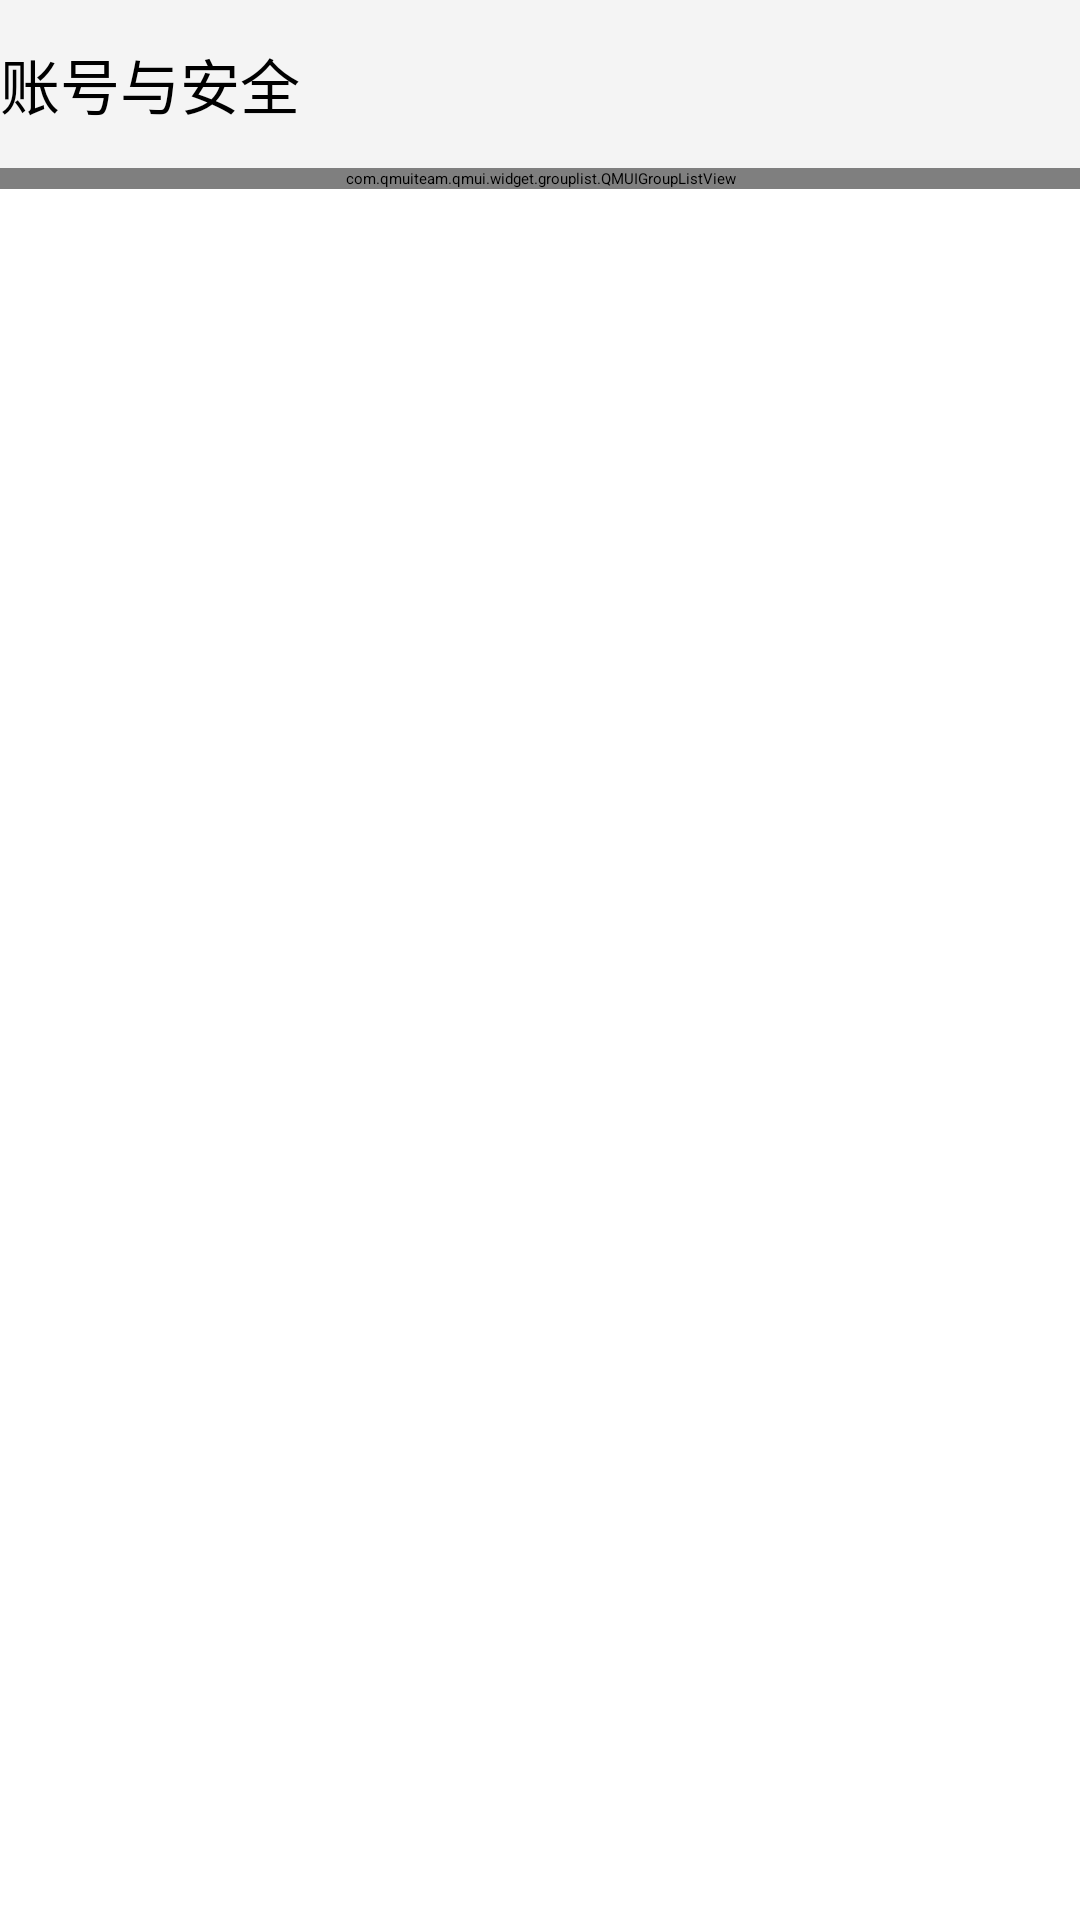

Here is an Android app screen rendered from its layout file. Give the layout XML and the strings, colors and styles it references.
<!-- AndroidManifest.xml: application theme AppTheme -->
<!-- res/layout/act_account.xml -->
<?xml version="1.0" encoding="utf-8"?>
<LinearLayout
    xmlns:android="http://schemas.android.com/apk/res/android"
    xmlns:app="http://schemas.android.com/apk/res-auto"
    android:id="@+id/read_dl_slide"
    android:layout_width="match_parent"
    android:layout_height="match_parent"
    android:orientation="vertical"
    android:fitsSystemWindows="true"
    >
    <android.support.design.widget.AppBarLayout
        android:id="@+id/app_bar"
        android:layout_width="match_parent"
        android:layout_height="wrap_content"
        android:background="#f4f4f4"
        >
        <android.support.v7.widget.Toolbar
            android:id="@+id/toolbar"
            android:elevation="20dp"
            app:navigationIcon="@mipmap/gray_back_mipmap"
            android:layout_width="match_parent"
            android:layout_height="56dp">
            <TextView
                android:id="@+id/detail_title"
                android:text='账号与安全'
                android:textSize="20dp"
                android:layout_width="match_parent"
                android:layout_height="wrap_content" />
        </android.support.v7.widget.Toolbar>
    </android.support.design.widget.AppBarLayout>
    <ScrollView
        xmlns:tools="http://schemas.android.com/tools"
        xmlns:app="http://schemas.android.com/apk/res-auto"
        xmlns:android="http://schemas.android.com/apk/res/android"
        android:id="@+id/scroll_view"
        android:scrollbars="vertical"
        android:background="@color/top_category_bar_background_day"
        android:layout_width="match_parent"
        android:layout_height="match_parent">
        <com.qmuiteam.qmui.widget.grouplist.QMUIGroupListView
            android:id="@+id/groupListView"
            android:layout_width="match_parent"
            android:layout_height="wrap_content"/>

    </ScrollView>
</LinearLayout>
<!-- resources referenced by this layout -->
<resources>
  <style name="AppTheme" parent="QMUI.Compat.NoActionBar">
  
          <item name="android:textColorPrimary">@android:color/black</item>
          <item name="android:windowTranslucentStatus" android:targetApi="19">true</item>
          
          <item name="android:windowContentTransitions">true</item>
          
          <item name="android:windowAllowEnterTransitionOverlap">false</item>
          <item name="android:windowAllowReturnTransitionOverlap">false</item>
          <item name="android:windowContentOverlay">@null</item>
          <item name="windowActionBar">false</item>
  
          
          <item name="colorPrimary">@color/colorPrimary</item>
          <item name="colorPrimaryDark">@color/colorPrimaryDark</item>
          <item name="colorAccent">@color/accent_color</item>
  
          <item name="android:statusBarColor" android:targetApi="21">@color/statusBarColor</item>
          <item name="android:navigationBarColor" android:targetApi="21">@color/navigationBarColor</item>
          <item name="android:windowDrawsSystemBarBackgrounds" android:targetApi="21">true</item>
      </style>
  <color name="colorPrimary">#3F51B5</color>
  <color name="colorPrimaryDark">#303F9F</color>
  <color name="accent_color">#ffc3c3c3</color>
  <color name="statusBarColor">@color/blue</color>
  <color name="navigationBarColor">@android:color/black</color>
  <color name="blue">#303F9F</color>
</resources>
